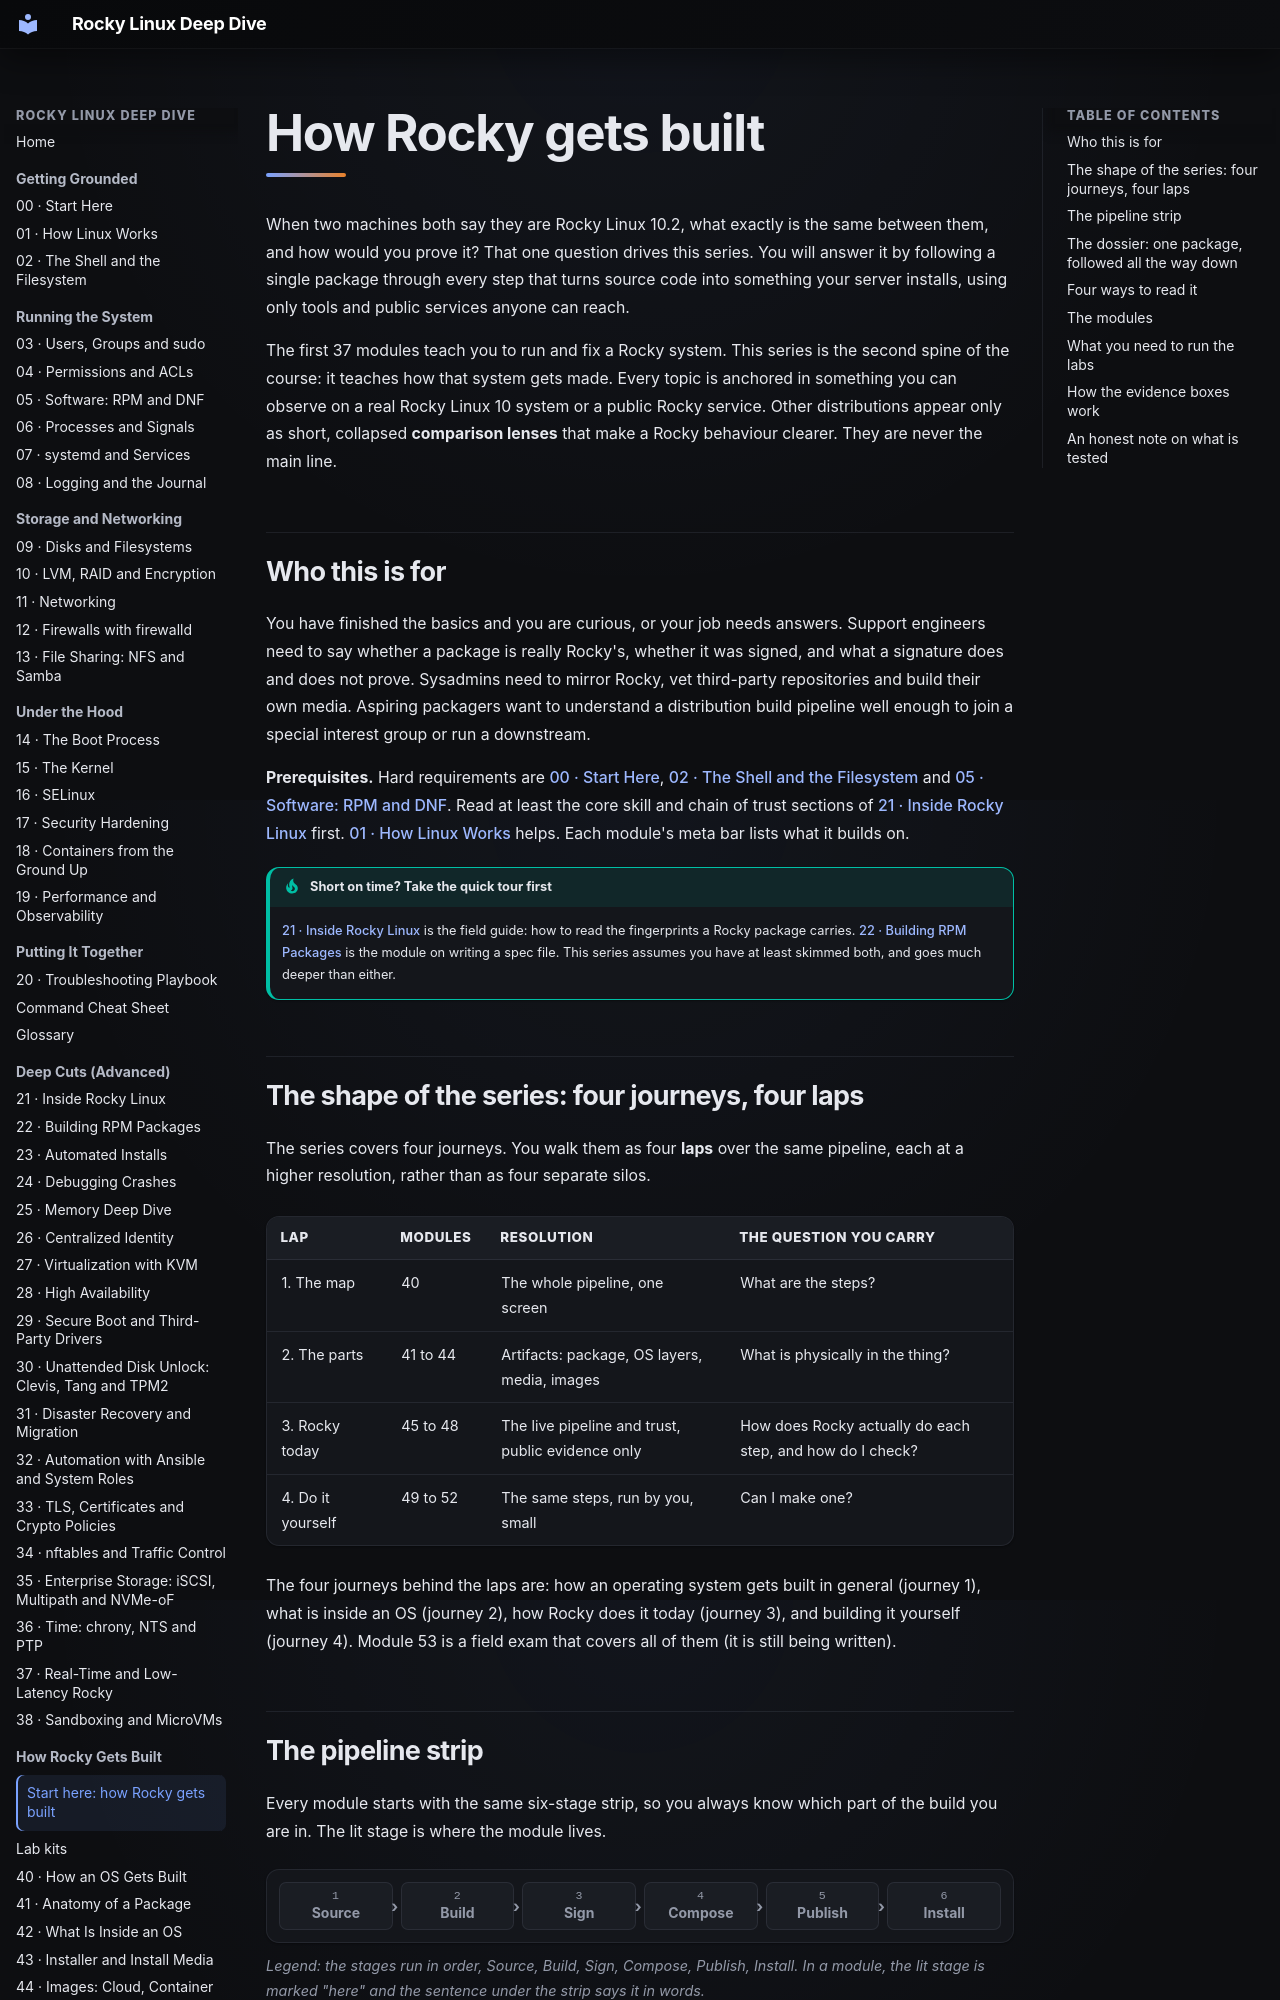

repository: ssimpson89/LinuxTrainingCourse · page: series-how-rocky-gets-built/index.html · generator: mkdocs

---
title: "Start here: how Rocky gets built"
description: A series that follows one package from Red Hat's source to your server, shows the evidence at every step you can check yourself, and ends with you building a small distro of your own.
---

# How Rocky gets built

When two machines both say they are Rocky Linux 10.2, what exactly is the same between them, and how would you prove it? That one question drives this series. You will answer it by following a single package through every step that turns source code into something your server installs, using only tools and public services anyone can reach.

The first 37 modules teach you to run and fix a Rocky system. This series is the second spine of the course: it teaches how that system gets made. Every topic is anchored in something you can observe on a real Rocky Linux 10 system or a public Rocky service. Other distributions appear only as short, collapsed **comparison lenses** that make a Rocky behaviour clearer. They are never the main line.

## Who this is for

You have finished the basics and you are curious, or your job needs answers. Support engineers need to say whether a package is really Rocky's, whether it was signed, and what a signature does and does not prove. Sysadmins need to mirror Rocky, vet third-party repositories and build their own media. Aspiring packagers want to understand a distribution build pipeline well enough to join a special interest group or run a downstream.

**Prerequisites.** Hard requirements are [00 · Start Here](00-start-here.md), [02 · The Shell and the Filesystem](02-shell-and-filesystem.md) and [05 · Software: RPM and DNF](05-software-rpm-and-dnf.md). Read at least the core skill and chain of trust sections of [21 · Inside Rocky Linux](21-inside-rocky-linux.md) first. [01 · How Linux Works](01-how-linux-works.md) helps. Each module's meta bar lists what it builds on.

!!! tip "Short on time? Take the quick tour first"
    [21 · Inside Rocky Linux](21-inside-rocky-linux.md) is the field guide: how to read the fingerprints a Rocky package carries. [22 · Building RPM Packages](22-building-rpms.md) is the module on writing a spec file. This series assumes you have at least skimmed both, and goes much deeper than either.

## The shape of the series: four journeys, four laps

The series covers four journeys. You walk them as four **laps** over the same pipeline, each at a higher resolution, rather than as four separate silos.

| Lap | Modules | Resolution | The question you carry |
|-----|---------|-----------|------------------------|
| 1. The map | 40 | The whole pipeline, one screen | What are the steps? |
| 2. The parts | 41 to 44 | Artifacts: package, OS layers, media, images | What is physically in the thing? |
| 3. Rocky today | 45 to 48 | The live pipeline and trust, public evidence only | How does Rocky actually do each step, and how do I check? |
| 4. Do it yourself | 49 to 52 | The same steps, run by you, small | Can I make one? |

The four journeys behind the laps are: how an operating system gets built in general (journey 1), what is inside an OS (journey 2), how Rocky does it today (journey 3), and building it yourself (journey 4). Module 53 is a field exam that covers all of them (it is still being written).
